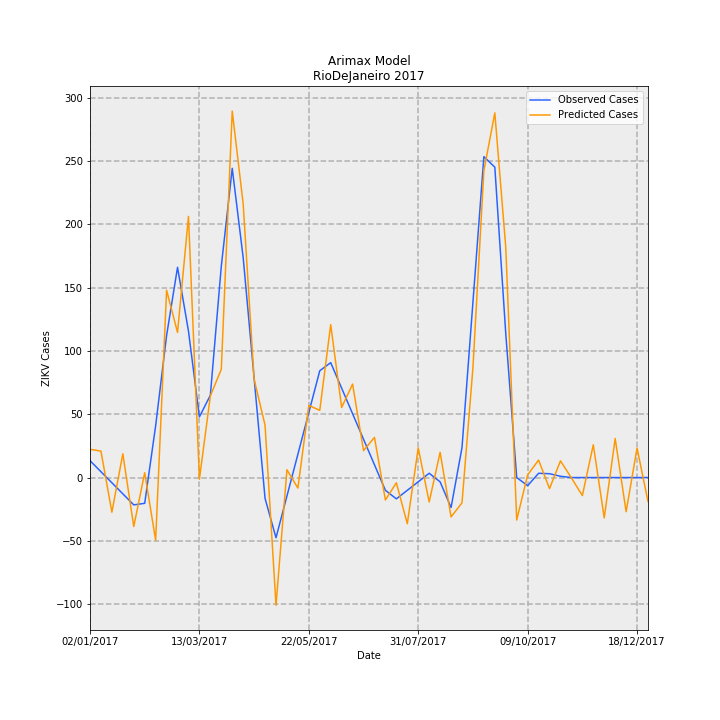

Source data for this figure (header and first rows):
Date, predictions_incidence, observed_incidence, Predicted Cases, Observed Cases, error
02/01/2017, 0.1335, 0.0799, 22.33, 13.36, 8.968
09/01/2017, 0.125, 0.02763, 20.9, 4.619, 16.28
16/01/2017, -0.1637, -0.02464, -27.38, -4.119, -23.26
23/01/2017, 0.1122, -0.07691, 18.77, -12.86, 31.62
30/01/2017, -0.2313, -0.1292, -38.67, -21.6, -17.08
06/02/2017, 0.02282, -0.1216, 3.815, -20.33, 24.15
13/02/2017, -0.2963, 0.2448, -49.55, 40.93, -90.48
20/02/2017, 0.8851, 0.6711, 148, 112.2, 35.79
27/02/2017, 0.6855, 0.9934, 114.6, 166.1, -51.48
06/03/2017, 1.234, 0.6921, 206.3, 115.7, 90.59
13/03/2017, -0.007949, 0.2868, -1.329, 47.96, -49.29
20/03/2017, 0.3859, 0.389, 64.52, 65.04, -0.5225
27/03/2017, 0.5116, 0.9987, 85.53, 167, -81.44
03/04/2017, 1.732, 1.461, 289.5, 244.3, 45.24
10/04/2017, 1.293, 1.039, 216.2, 173.8, 42.4
17/04/2017, 0.4644, 0.4703, 77.65, 78.64, -0.9917
24/04/2017, 0.2475, -0.09865, 41.39, -16.49, 57.88
01/05/2017, -0.6036, -0.2845, -100.9, -47.56, -53.35
08/05/2017, 0.03682, -0.0872, 6.157, -14.58, 20.74
15/05/2017, -0.04971, 0.1101, -8.311, 18.41, -26.72
22/05/2017, 0.3407, 0.3074, 56.96, 51.39, 5.571
29/05/2017, 0.3174, 0.5047, 53.07, 84.38, -31.31
05/06/2017, 0.7227, 0.543, 120.8, 90.78, 30.04
12/06/2017, 0.3312, 0.4223, 55.37, 70.61, -15.24
19/06/2017, 0.4417, 0.3016, 73.85, 50.43, 23.42
26/06/2017, 0.1271, 0.181, 21.26, 30.26, -9
03/07/2017, 0.1897, 0.0603, 31.71, 10.08, 21.63
10/07/2017, -0.1061, -0.06038, -17.73, -10.09, -7.639
17/07/2017, -0.02461, -0.1006, -4.114, -16.81, 12.7
24/07/2017, -0.2181, -0.0603, -36.46, -10.08, -26.38
31/07/2017, 0.1402, -0.02002, 23.43, -3.348, 26.78
07/08/2017, -0.1154, 0.02025, -19.29, 3.386, -22.68
14/08/2017, 0.1193, -0.02025, 19.95, -3.386, 23.33
21/08/2017, -0.1862, -0.1415, -31.13, -23.66, -7.468
28/08/2017, -0.1194, 0.1415, -19.95, 23.66, -43.62
04/09/2017, 0.5198, 0.829, 86.9, 138.6, -51.69
11/09/2017, 1.45, 1.516, 242.4, 253.5, -11.1
18/09/2017, 1.723, 1.467, 288.1, 245.2, 42.89
25/09/2017, 1.088, 0.6799, 181.8, 113.7, 68.17
02/10/2017, -0.2008, 0.0, -33.57, 0.0, -33.57
09/10/2017, 0.01275, -0.03833, 2.132, -6.408, 8.54
16/10/2017, 0.0826, 0.02018, 13.81, 3.374, 10.44
23/10/2017, -0.05224, 0.01814, -8.735, 3.033, -11.77
30/10/2017, 0.07887, 0.006014, 13.19, 1.005, 12.18
06/11/2017, -0.0016, -3.2397561187433e-05, -0.2674, -0.005417, -0.262
13/11/2017, -0.08509, 0.0, -14.23, 0.0, -14.23
20/11/2017, 0.1548, 0.0, 25.88, 0.0, 25.88
27/11/2017, -0.1904, 0.0, -31.84, 0.0, -31.84
04/12/2017, 0.1845, 0.0, 30.84, 0.0, 30.84
11/12/2017, -0.1614, 0.0, -26.99, 0.0, -26.99
18/12/2017, 0.1395, 0.0, 23.32, 0.0, 23.32
25/12/2017, -0.1132, 0.0, -18.93, 0.0, -18.93
